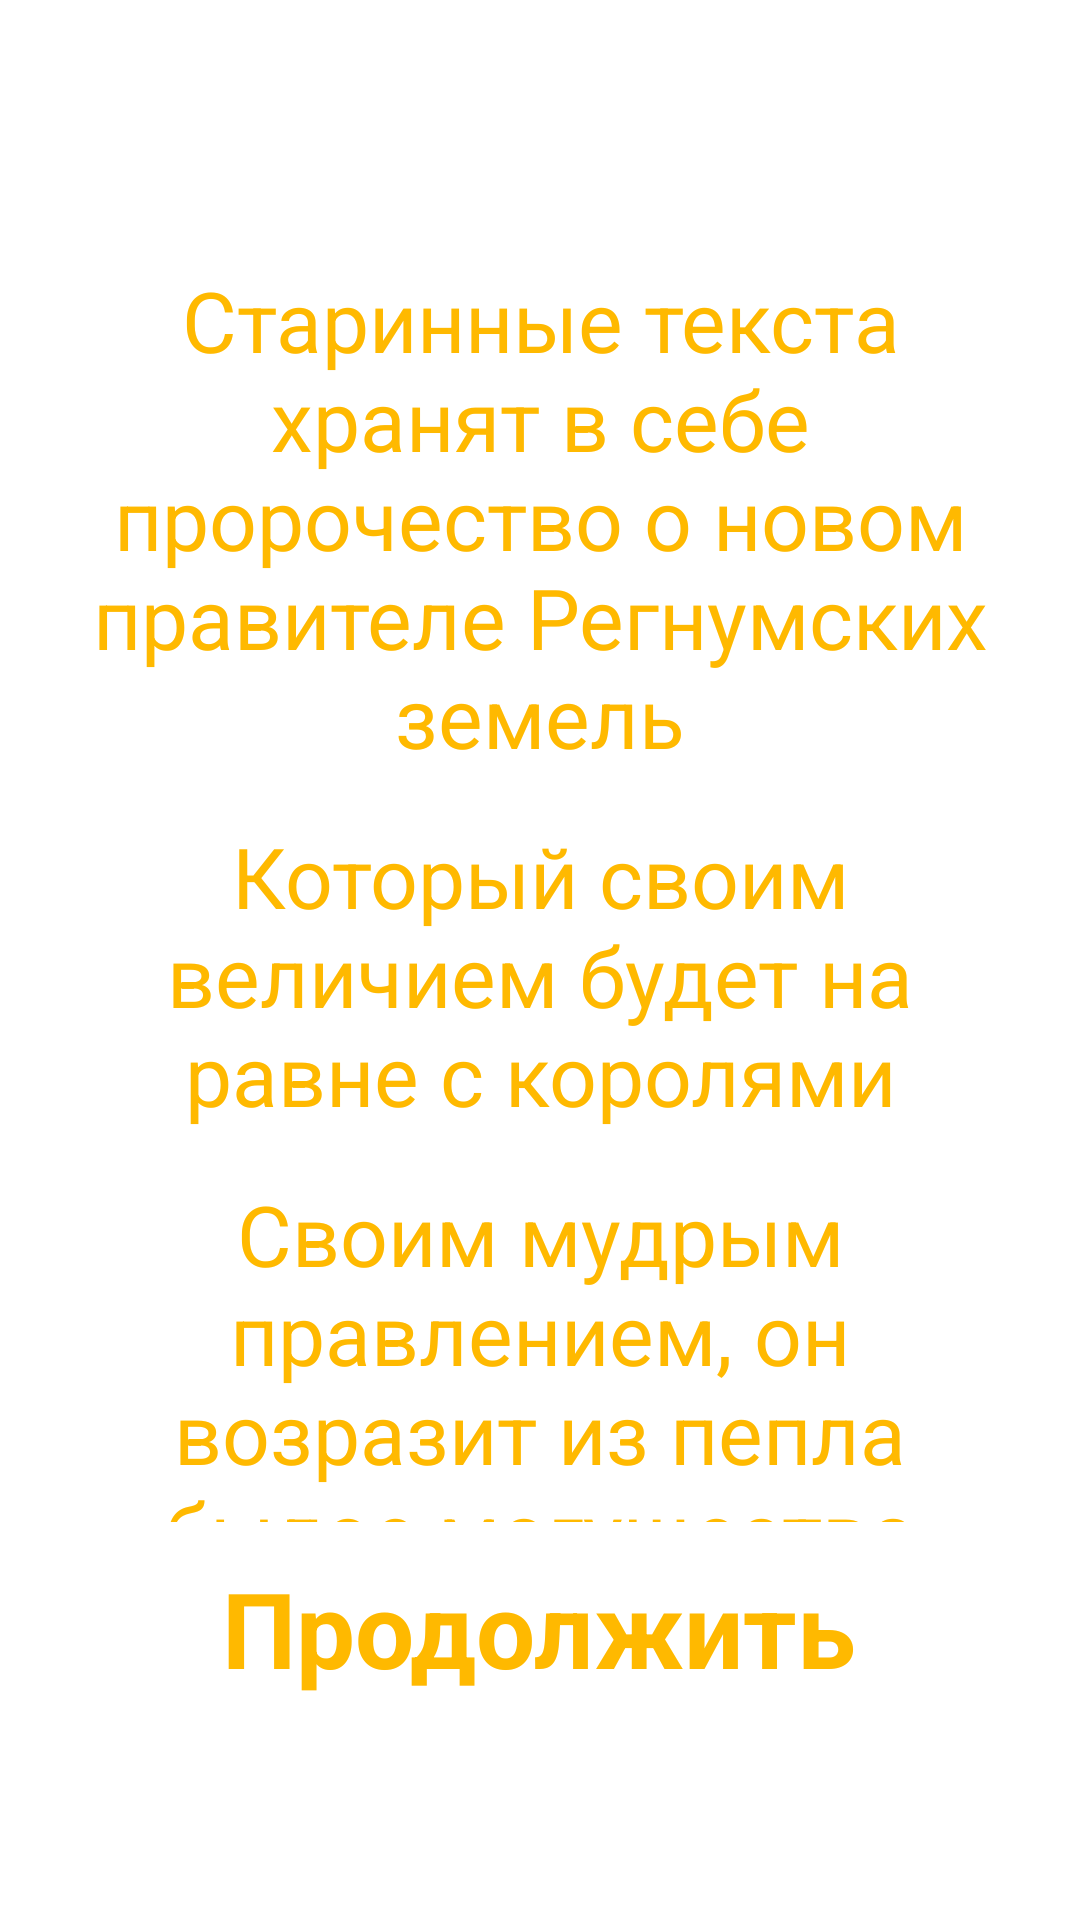

Layout XML and referenced resources for this Android screen:
<!-- AndroidManifest.xml: application theme Theme.BalladeOfTheKingdom -->
<!-- res/layout/activity_new_game_start.xml -->
<?xml version="1.0" encoding="utf-8"?>
<androidx.constraintlayout.widget.ConstraintLayout xmlns:android="http://schemas.android.com/apk/res/android"
    xmlns:app="http://schemas.android.com/apk/res-auto"
    xmlns:tools="http://schemas.android.com/tools"
    android:layout_width="match_parent"
    android:layout_height="match_parent"
    android:background="@drawable/new_game_background"
    android:screenOrientation="portrait"
    tools:context=".NewGameStart">

    <LinearLayout
        android:id="@+id/main_linear"
        android:layout_width="match_parent"
        android:layout_height="match_parent"
        android:paddingRight="8sp"
        android:paddingTop="80sp"
        android:paddingLeft="8sp"
        android:orientation="vertical">
        <LinearLayout
            android:layout_width="match_parent"
            android:layout_height="0dp"
            android:layout_weight="1"
            android:orientation="vertical"
            >

            <TextView
                android:id="@+id/text1"
                android:layout_width="match_parent"
                android:layout_height="wrap_content"
                android:padding="8sp"
                android:gravity="center"
                android:text="Старинные текста хранят в себе пророчество о новом правителе Регнумских земель"
                android:textColor="#FFB900"
                android:textSize="28sp"
                app:fontFamily="@font/mainfont"
                tools:ignore="HardcodedText" />

            <TextView
                android:id="@+id/text2"
                android:layout_width="match_parent"
                android:layout_height="wrap_content"
                android:padding="8sp"
                android:gravity="center"
                android:text="Который своим величием будет на равне с королями"
                android:textColor="#FFB900"
                android:textSize="28sp"
                app:fontFamily="@font/mainfont"
                tools:ignore="HardcodedText,MissingClass" />

            <TextView
                android:id="@+id/text3"
                android:layout_width="match_parent"
                android:layout_height="wrap_content"
                android:padding="8sp"
                android:gravity="center"
                android:text="Своим мудрым правлением, он возразит из пепла былое могущества Регнума."
                android:textColor="#FFB900"
                android:textSize="28sp"
                app:fontFamily="@font/mainfont"
                tools:ignore="HardcodedText" />

            <TextView
                android:id="@+id/text4"
                android:layout_width="match_parent"
                android:layout_height="wrap_content"
                android:padding="8sp"
                android:gravity="center"
                android:text="Но про Вас ли говорят старинные текста?"
                android:textColor="#FFB900"
                android:textSize="28sp"
                app:fontFamily="@font/mainfont" />

        </LinearLayout>

        <TextView
            android:id="@+id/startgame"
            android:layout_width="wrap_content"
            android:layout_height="wrap_content"
            android:layout_gravity="center"
            android:layout_marginBottom="70sp"
            android:paddingLeft="8dp"
            android:paddingTop="4dp"
            android:paddingRight="8dp"
            android:paddingBottom="4dp"
            android:text="Продолжить"
            android:textColor="#FFB900"
            android:textSize="35sp"
            android:textStyle="bold"
            app:fontFamily="@font/mainfont"
            tools:ignore="HardcodedText" />



    </LinearLayout>

</androidx.constraintlayout.widget.ConstraintLayout>
<!-- resources referenced by this layout -->
<resources>
  <style name="Theme.BalladeOfTheKingdom" parent="Theme.MaterialComponents.DayNight.NoActionBar">
          
          <item name="colorPrimary">@color/purple_500</item>
  
          <item name="android:windowBackground">@android:color/transparent</item>
          <item name="colorPrimaryVariant">@color/purple_700</item>
          <item name="colorOnPrimary">@android:color/transparent</item>
          
          <item name="colorSecondary">@color/teal_200</item>
          <item name="colorSecondaryVariant">@color/teal_700</item>
          <item name="colorOnSecondary">@color/menu_color</item>
          
          <item name="android:statusBarColor" tools:targetApi="l">?attr/colorPrimaryVariant</item>
          <item name="android:windowFullscreen">true</item>
          
      </style>
  <color name="purple_500">#FF6200EE</color>
  <color name="purple_700">#FF3700B3</color>
  <color name="teal_200">#FF03DAC5</color>
  <color name="teal_700">#FF018786</color>
  <color name="menu_color">#FF1E1E1E</color>
</resources>
